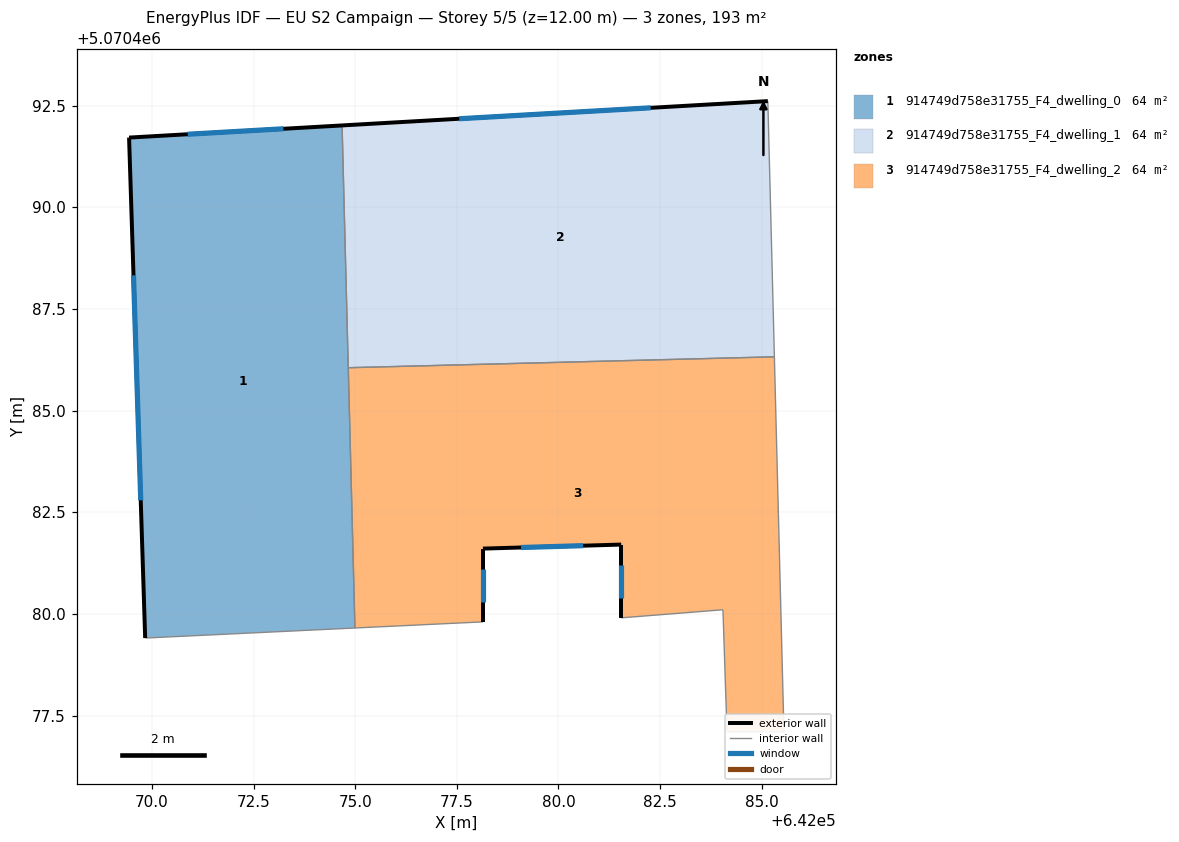
=== STOREY PLAN SPEC (per zone: floor XY polygon, exterior-wall plan segments, windows/doors) ===
zone 1: 914749d758e31755_F4_dwelling_0  (64.2 m²)
  floor: (642074.68, 5070492.01) (642074.99, 5070479.65) (642069.83, 5070479.41) (642069.44, 5070491.71)
  exterior wall: (642069.44, 5070491.71) – (642069.83, 5070479.41)  [12.3 m]
    window: (642069.55, 5070488.33) – (642069.73, 5070482.79)  [7.5 m²]
  exterior wall: (642074.68, 5070492.01) – (642069.44, 5070491.71)  [5.2 m]
    window: (642073.24, 5070491.93) – (642070.88, 5070491.80)  [3.2 m²]
  interior walls: 3
zone 2: 914749d758e31755_F4_dwelling_1  (64.2 m²)
  floor: (642085.15, 5070492.61) (642085.31, 5070486.32) (642074.83, 5070486.05) (642074.68, 5070492.01)
  exterior wall: (642085.15, 5070492.61) – (642074.68, 5070492.01)  [10.5 m]
    window: (642082.27, 5070492.45) – (642077.56, 5070492.18)  [6.4 m²]
  interior walls: 3
zone 3: 914749d758e31755_F4_dwelling_2  (64.2 m²)
  floor: (642085.31, 5070486.32) (642085.55, 5070477.10) (642084.14, 5070477.10) (642084.05, 5070480.10) (642081.54, 5070479.90) (642081.54, 5070481.70) (642078.14, 5070481.61) (642078.14, 5070479.80) (642074.99, 5070479.65) (642074.83, 5070486.05)
  exterior wall: (642081.54, 5070481.70) – (642081.54, 5070479.90)  [1.8 m]
    window: (642081.54, 5070481.21) – (642081.54, 5070480.40)  [1.1 m²]
  exterior wall: (642078.14, 5070481.61) – (642081.54, 5070481.70)  [3.4 m]
    window: (642079.08, 5070481.63) – (642080.61, 5070481.68)  [2.1 m²]
  exterior wall: (642078.14, 5070479.80) – (642078.14, 5070481.61)  [1.8 m]
    window: (642078.14, 5070480.30) – (642078.14, 5070481.11)  [1.1 m²]
  interior walls: 7

=== DERIVED (storey summary) ===
Building: EU S2 Campaign
Storey: 5 of 5  (floor level z = 12.00 m)
Storey gross floor area: 192.7 m²
Zones on this storey: 3
  - 914749d758e31755_F4_dwelling_0: floor 64.2 m²; exterior wall 17.6 m (52.7 m²); 2 window(s) 10.7 m²; WWR 20.2%
  - 914749d758e31755_F4_dwelling_1: floor 64.2 m²; exterior wall 10.5 m (31.5 m²); 1 window(s) 6.4 m²; WWR 20.2%
  - 914749d758e31755_F4_dwelling_2: floor 64.2 m²; exterior wall 7.0 m (21.0 m²); 3 window(s) 4.2 m²; WWR 20.2%
Zone adjacency (shared interzone walls):
  - 914749d758e31755_F4_dwelling_0 ↔ 914749d758e31755_F4_dwelling_1
  - 914749d758e31755_F4_dwelling_0 ↔ 914749d758e31755_F4_dwelling_2
  - 914749d758e31755_F4_dwelling_1 ↔ 914749d758e31755_F4_dwelling_2